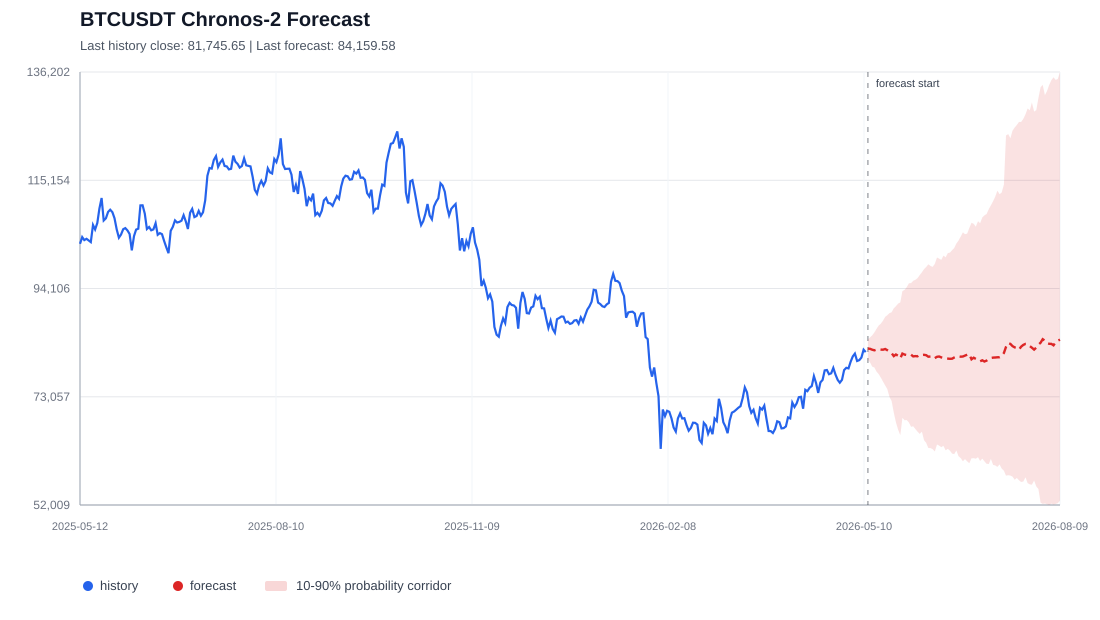

The file beside this chart, header and first rows:
id, timestamp, target_name, predictions, 0.1, 0.5, 0.9
BTCUSDT, 2026-05-12, close, 82422, 80266, 82422, 84218
BTCUSDT, 2026-05-13, close, 82387, 79754, 82387, 84572
BTCUSDT, 2026-05-14, close, 82199, 78928, 82199, 84998
BTCUSDT, 2026-05-15, close, 82090, 78736, 82090, 85570
BTCUSDT, 2026-05-16, close, 82231, 77946, 82231, 86248
BTCUSDT, 2026-05-17, close, 82261, 77467, 82261, 86907
BTCUSDT, 2026-05-18, close, 82226, 76773, 82226, 87258
BTCUSDT, 2026-05-19, close, 82198, 76009, 82198, 87839
BTCUSDT, 2026-05-20, close, 82335, 75250, 82335, 88605
BTCUSDT, 2026-05-21, close, 82114, 74536, 82114, 88909
BTCUSDT, 2026-05-22, close, 81813, 73017, 81813, 89327
BTCUSDT, 2026-05-23, close, 81553, 72238, 81553, 89478
BTCUSDT, 2026-05-24, close, 80968, 69959, 80968, 90256
BTCUSDT, 2026-05-25, close, 81272, 68102, 81272, 90654
BTCUSDT, 2026-05-26, close, 81024, 66665, 81024, 91166
BTCUSDT, 2026-05-27, close, 80523, 65590, 80523, 91405
BTCUSDT, 2026-05-28, close, 81444, 68936, 81444, 93609
BTCUSDT, 2026-05-29, close, 81261, 68487, 81261, 93857
BTCUSDT, 2026-05-30, close, 81166, 68534, 81166, 94359
BTCUSDT, 2026-05-31, close, 81131, 68060, 81131, 95110
BTCUSDT, 2026-06-01, close, 81234, 67216, 81234, 95160
BTCUSDT, 2026-06-02, close, 80898, 67311, 80898, 95600
BTCUSDT, 2026-06-03, close, 80961, 66771, 80961, 95793
BTCUSDT, 2026-06-04, close, 80916, 66272, 80916, 96115
BTCUSDT, 2026-06-05, close, 81205, 65827, 81205, 96707
BTCUSDT, 2026-06-06, close, 81169, 66271, 81169, 97262
BTCUSDT, 2026-06-07, close, 81213, 64624, 81213, 97863
BTCUSDT, 2026-06-08, close, 81128, 64086, 81128, 98288
BTCUSDT, 2026-06-09, close, 80843, 63093, 80843, 98817
BTCUSDT, 2026-06-10, close, 80876, 63066, 80876, 98505
BTCUSDT, 2026-06-11, close, 80914, 62875, 80914, 98303
BTCUSDT, 2026-06-12, close, 80579, 62421, 80579, 98893
BTCUSDT, 2026-06-13, close, 80834, 63782, 80834, 100133
BTCUSDT, 2026-06-14, close, 80874, 63567, 80874, 99928
BTCUSDT, 2026-06-15, close, 80705, 63253, 80705, 99663
BTCUSDT, 2026-06-16, close, 80589, 63527, 80589, 100499
BTCUSDT, 2026-06-17, close, 80523, 62654, 80523, 100173
BTCUSDT, 2026-06-18, close, 80484, 62918, 80484, 100994
BTCUSDT, 2026-06-19, close, 80431, 62583, 80431, 101088
BTCUSDT, 2026-06-20, close, 80450, 61996, 80450, 101551
BTCUSDT, 2026-06-21, close, 80684, 61898, 80684, 101986
BTCUSDT, 2026-06-22, close, 80862, 62609, 80862, 102846
BTCUSDT, 2026-06-23, close, 80920, 61498, 80920, 103419
BTCUSDT, 2026-06-24, close, 80837, 61137, 80837, 104198
BTCUSDT, 2026-06-25, close, 80889, 60516, 80889, 105040
BTCUSDT, 2026-06-26, close, 81063, 60931, 81063, 104665
BTCUSDT, 2026-06-27, close, 81231, 60477, 81231, 104771
BTCUSDT, 2026-06-28, close, 81360, 60145, 81360, 105864
BTCUSDT, 2026-06-29, close, 80341, 61090, 80341, 106877
BTCUSDT, 2026-06-30, close, 80647, 61101, 80647, 106679
BTCUSDT, 2026-07-01, close, 80419, 61005, 80419, 106118
BTCUSDT, 2026-07-02, close, 80224, 61303, 80224, 107193
BTCUSDT, 2026-07-03, close, 79942, 60566, 79942, 106804
BTCUSDT, 2026-07-04, close, 80144, 61035, 80144, 107919
BTCUSDT, 2026-07-05, close, 79905, 60502, 79905, 108321
BTCUSDT, 2026-07-06, close, 80081, 60028, 80081, 108599
BTCUSDT, 2026-07-07, close, 80376, 59977, 80376, 109545
BTCUSDT, 2026-07-08, close, 80598, 60978, 80598, 110287
BTCUSDT, 2026-07-09, close, 80672, 59809, 80672, 111076
BTCUSDT, 2026-07-10, close, 80683, 59717, 80683, 111953
... 30 more rows
